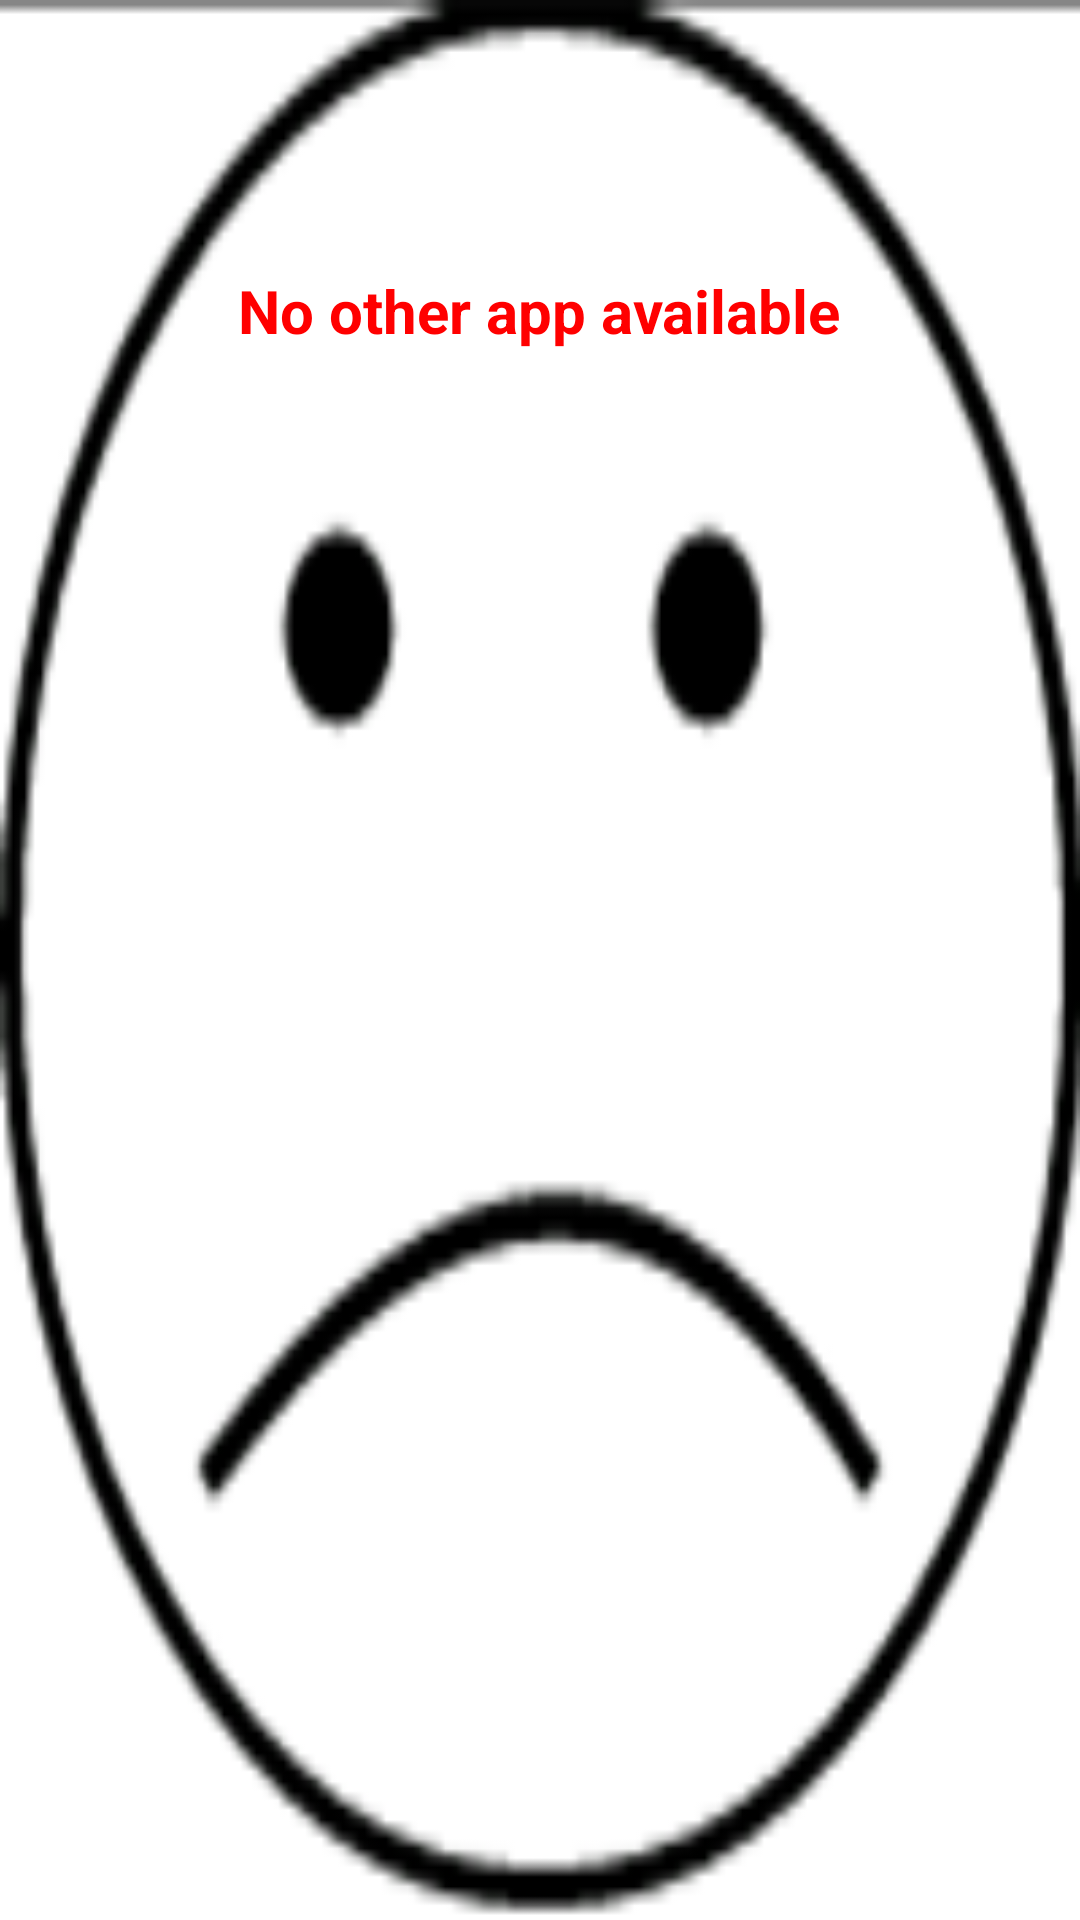

The Android layout XML behind this screen, and the referenced resources:
<!-- AndroidManifest.xml: fallback theme Theme.MaterialComponents.DayNight.NoActionBar -->
<!-- res/layout/otherappsalert.xml -->
<?xml version="1.0" encoding="utf-8"?>
<LinearLayout xmlns:android="http://schemas.android.com/apk/res/android"
    android:layout_width="wrap_content"
    android:layout_height="wrap_content"
    android:background="@drawable/sadface"
    android:orientation="vertical">

    <TextView
        android:id="@+id/textView2"
        android:layout_width="wrap_content"
        android:layout_height="wrap_content"
        android:text="No other app available"
        android:textColor="#FF0000"
        android:textSize="20sp"
        android:textStyle="bold"
        android:layout_gravity="center"
        android:layout_marginTop="90dp"/>
</LinearLayout>
<!-- resources referenced by this layout -->
<resources>
  <!-- drawable sadface: png bitmap (drawable, 16081 bytes) -->
</resources>
